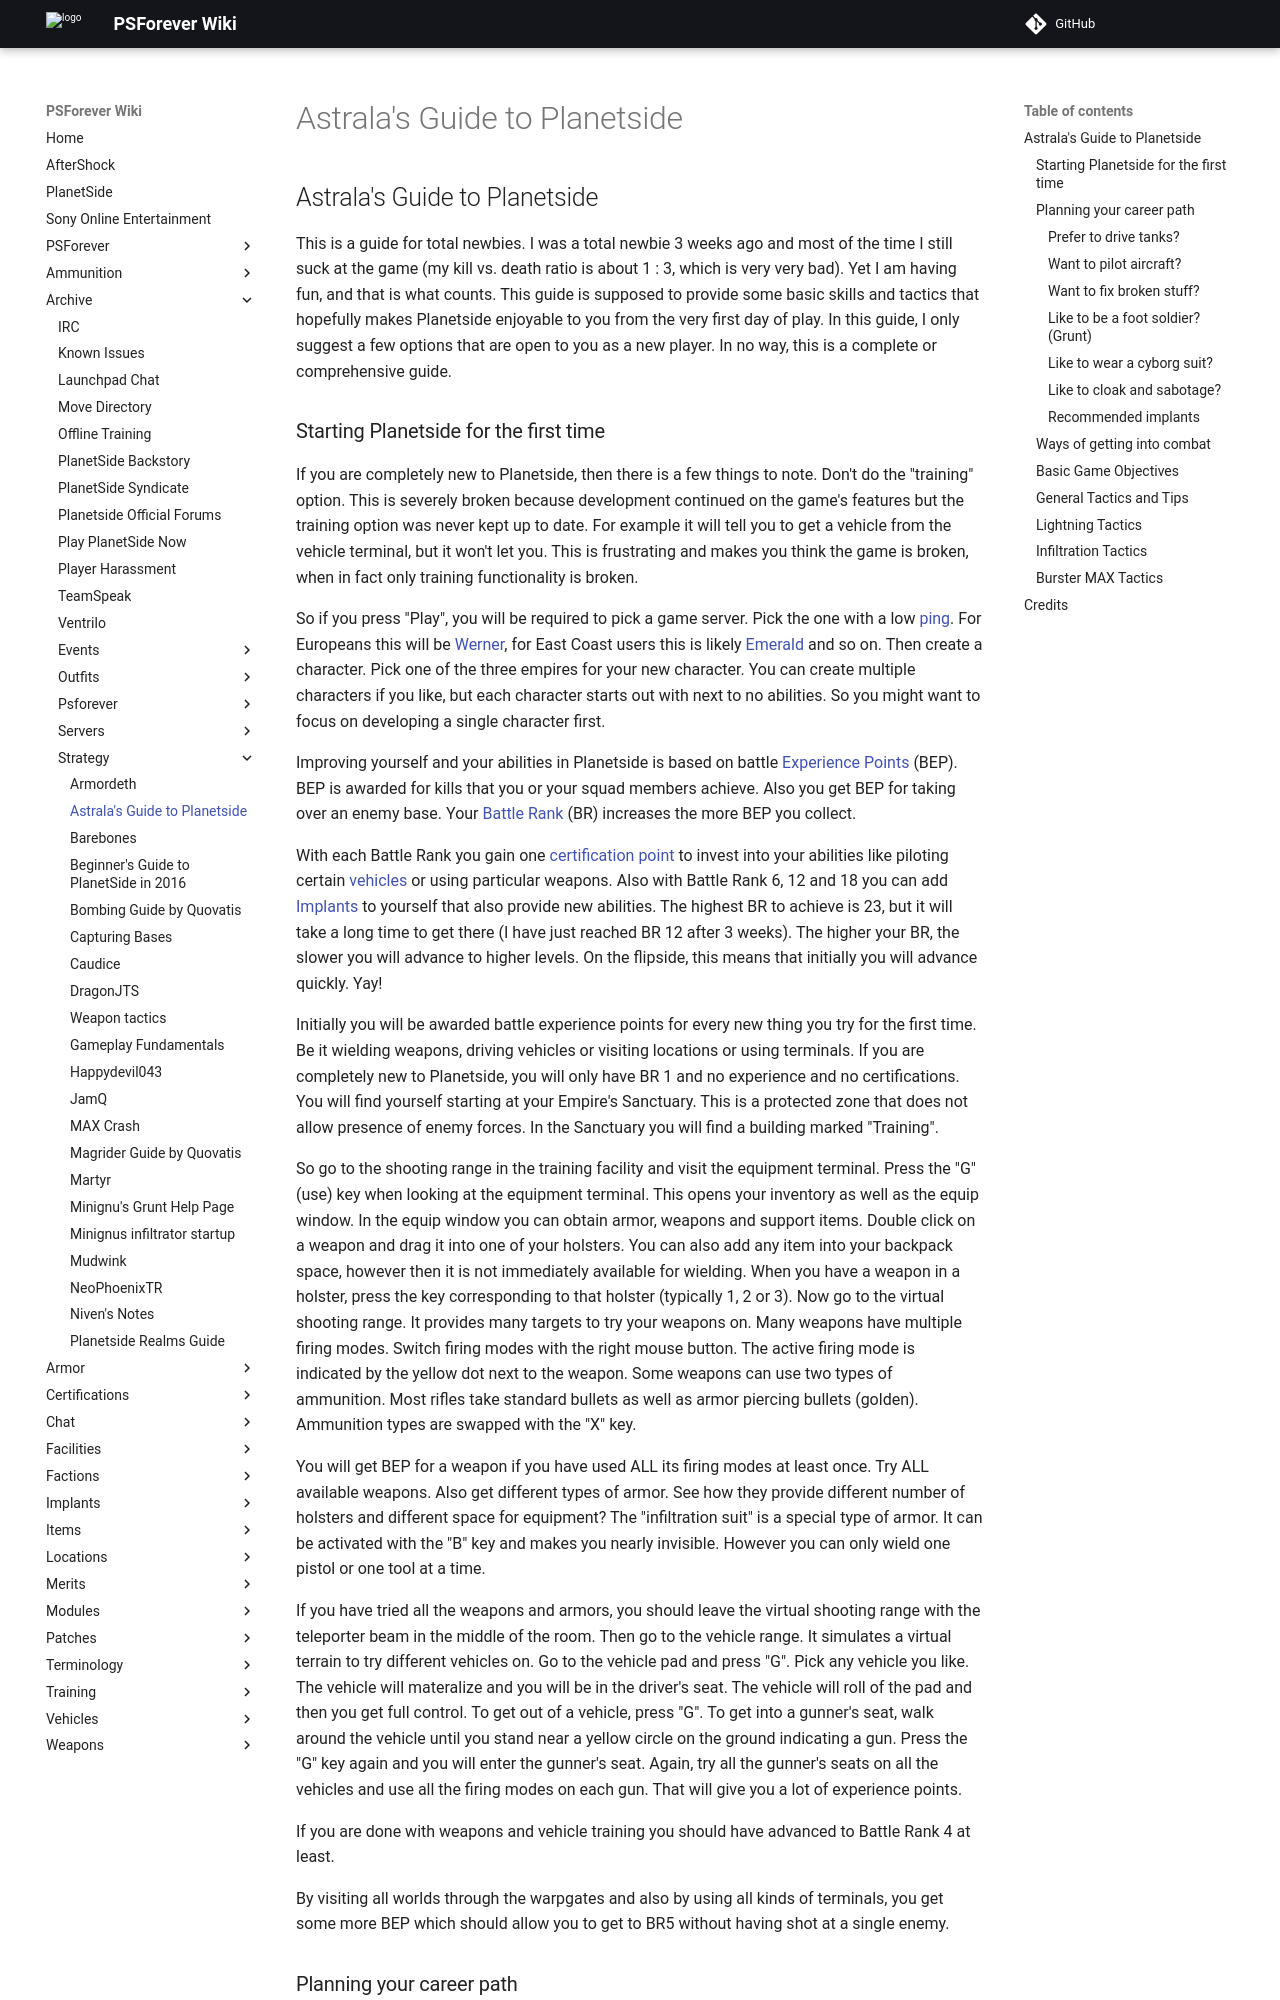

repository: psforever/wiki · page: archive/strategy/Astrala's_Guide_to_Planetside/index.html · generator: mkdocs

## Astrala's Guide to Planetside

This is a guide for total newbies. I was a total newbie 3 weeks ago and
most of the time I still suck at the game (my kill vs. death ratio is
about 1 : 3, which is very very bad). Yet I am having fun, and that is
what counts. This guide is supposed to provide some basic skills and
tactics that hopefully makes Planetside enjoyable to you from the very
first day of play. In this guide, I only suggest a few options that are
open to you as a new player. In no way, this is a complete or
comprehensive guide.
